Run: headless pygame with SDL's dummy video driver; simulated clock (each Clock.tick advances the game by its frame time, no real sleeping); random seed 0; keys injected as events and as key.get_pressed() state; no mouse input.
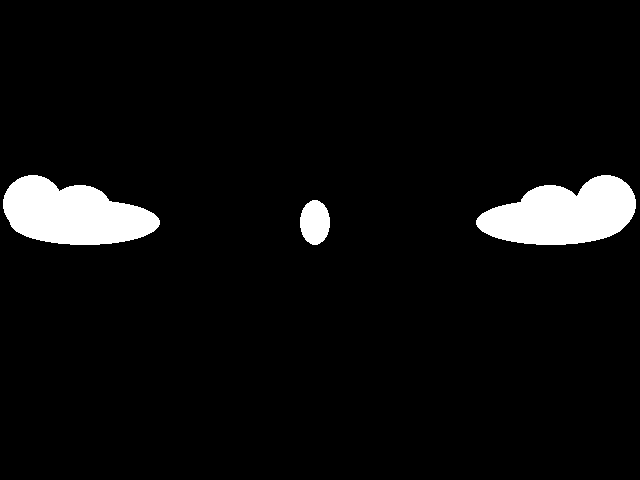
Frame 1 of 4 · flips 1–60 · no input
Frame 2 of 4 · flips 61–180 · tapped SPACE, RETURN · held RIGHT (→), D · screen unchanged from frame 1, image omitted
Frame 3 of 4 · flips 181–300 · held DOWN (↓), S · screen unchanged from frame 2, image omitted
Frame 4 of 4 · flips 301–420 · held LEFT (←), A, UP (↑), W · screen unchanged from frame 3, image omitted

The pygame program that drew these frames:

import pygame #importando biblioteca pygame
from pygame.locals import* #submodolo que contem constantes e funções
from sys import exit #importando a função exit da biblioteca sys

pygame.init() #inicializa a biblioteca pygame

pygame.display.set_caption('O jogovo')

largura = 640 #largura da tela
altura = 480 #altura da tela
tela = pygame.display.set_mode((largura,altura)) #definições do objeto Tela

branco = (255,255,255)
nuvem_esq = [pygame.draw.ellipse(tela,branco, (10,200,150,45)), pygame.draw.ellipse(tela,branco, (3,175,60,58)), pygame.draw.ellipse(tela,branco, (50,185,60,40))]
nuvem_dir = [pygame.draw.ellipse(tela,branco, (476,200,150,45)), pygame.draw.ellipse(tela,branco, (576,175,60,58)), pygame.draw.ellipse(tela,branco, (520,185,60,40))]
ovo = pygame.draw.ellipse(tela,branco, (300,200,30,45)) #desenha um circulo, paramentros semelhantes, troca L*H por raio

x = 0
y = 0

while True: #loop principal, o jogo roda aqui
    for event in pygame.event.get(): #loop principal verifica se algum evento ocorreu (clicou, teclou ...)
        if event.type == QUIT:
            pygame.quit()
            exit()
    
    
    pygame.display.update() #atualiza a tela a cada interação
